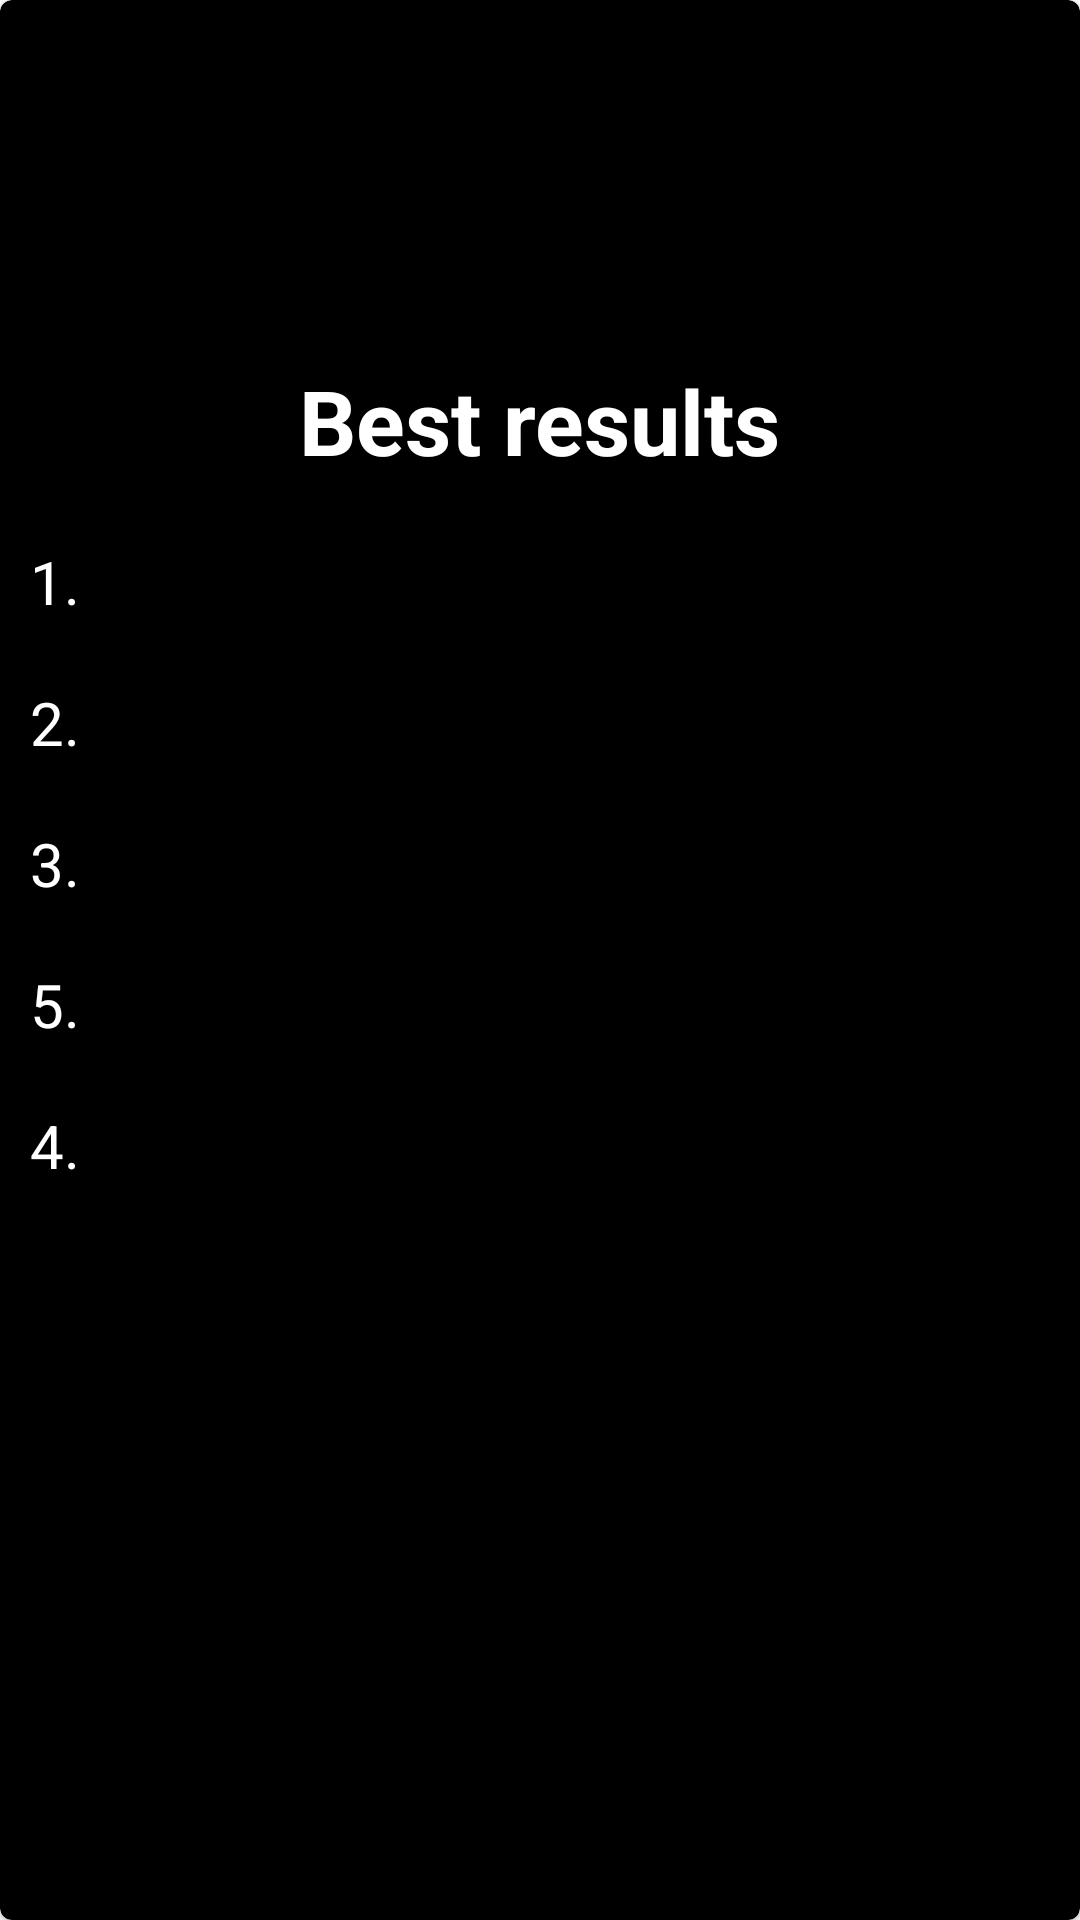

Android layout source for this screen:
<!-- AndroidManifest.xml: application theme Theme.OpenItAll -->
<!-- res/layout/score_popup.xml -->
<?xml version="1.0" encoding="utf-8"?>
<layout xmlns:android="http://schemas.android.com/apk/res/android"
    xmlns:app="http://schemas.android.com/apk/res-auto"
    xmlns:tools="http://schemas.android.com/tools">

    <data>

        <variable
            name="scorePreferences"
            type="com.example.openitall.GameScorePreferences" />
    </data>

    <com.google.android.material.card.MaterialCardView
        android:id="@+id/score_card"
        android:layout_width="300dp"
        android:layout_height="500dp"
        android:backgroundTint="@color/black"
        >

        <androidx.constraintlayout.widget.ConstraintLayout
            android:layout_width="match_parent"
            android:layout_height="match_parent">

            <TextView
                android:id="@+id/first_item_score"
                android:layout_width="wrap_content"
                android:layout_height="wrap_content"
                android:layout_marginStart="10dp"
                android:layout_marginTop="20dp"
                android:text="@string/_1"
                android:textColor="@color/white"
                android:textSize="20sp"
                app:layout_constraintStart_toStartOf="parent"
                app:layout_constraintTop_toBottomOf="@+id/popupHeader" />

            <TextView
                android:id="@+id/second_item_score"
                android:layout_width="wrap_content"
                android:layout_height="wrap_content"
                android:layout_marginStart="10dp"
                android:layout_marginTop="20dp"
                android:text="@string/_2"
                android:textColor="@color/white"
                android:textSize="20sp"
                app:layout_constraintStart_toStartOf="parent"
                app:layout_constraintTop_toBottomOf="@+id/first_item_score" />

            <TextView
                android:id="@+id/third_item_score"
                android:layout_width="wrap_content"
                android:layout_height="wrap_content"
                android:layout_marginStart="10dp"
                android:layout_marginTop="20dp"
                android:text="@string/_3"
                android:textColor="@color/white"
                android:textSize="20sp"
                app:layout_constraintStart_toStartOf="parent"
                app:layout_constraintTop_toBottomOf="@+id/second_item_score" />

            <TextView
                android:id="@+id/fourth_item_score"
                android:layout_width="wrap_content"
                android:layout_height="wrap_content"
                android:layout_marginStart="10dp"
                android:layout_marginTop="20dp"
                android:text="@string/_4"
                android:textColor="@color/white"
                android:textSize="20sp"
                app:layout_constraintStart_toStartOf="parent"
                app:layout_constraintTop_toBottomOf="@+id/fifth_item_score" />

            <TextView
                android:id="@+id/fifth_item_score"
                android:layout_width="wrap_content"
                android:layout_height="wrap_content"
                android:layout_marginStart="10dp"
                android:layout_marginTop="20dp"
                android:text="@string/_5"
                android:textColor="@color/white"
                android:textSize="20sp"
                app:layout_constraintStart_toStartOf="parent"
                app:layout_constraintTop_toBottomOf="@+id/third_item_score" />

            <TextView
                android:id="@+id/first_score"
                android:layout_width="wrap_content"
                android:layout_height="wrap_content"
                android:layout_marginStart="10dp"
                android:layout_marginTop="20dp"
                android:textColor="@color/white"
                android:textSize="20sp"
                app:layout_constraintStart_toEndOf="@+id/first_item_score"
                app:layout_constraintTop_toBottomOf="@+id/popupHeader"
                tools:text="first score result" />

            <TextView
                android:id="@+id/second_score"
                android:layout_width="wrap_content"
                android:layout_height="wrap_content"
                android:layout_marginStart="10dp"
                android:layout_marginTop="20dp"
                android:textColor="@color/white"
                android:textSize="20sp"
                app:layout_constraintStart_toEndOf="@+id/second_item_score"
                app:layout_constraintTop_toBottomOf="@+id/first_score"
                tools:text="first score result" />

            <TextView
                android:id="@+id/third_score"
                android:layout_width="wrap_content"
                android:layout_height="wrap_content"
                android:layout_marginStart="10dp"
                android:layout_marginTop="20dp"
                android:textColor="@color/white"
                android:textSize="20sp"
                app:layout_constraintStart_toEndOf="@+id/third_item_score"
                app:layout_constraintTop_toBottomOf="@+id/second_score"
                tools:text="first score result" />

            <TextView
                android:id="@+id/fourth_score"
                android:layout_width="wrap_content"
                android:layout_height="wrap_content"
                android:layout_marginStart="10dp"
                android:layout_marginTop="20dp"
                android:textColor="@color/white"
                android:textSize="20sp"
                app:layout_constraintStart_toEndOf="@+id/fifth_item_score"
                app:layout_constraintTop_toBottomOf="@+id/third_score"
                tools:text="first score result" />

            <TextView
                android:id="@+id/fifth_score"
                android:layout_width="wrap_content"
                android:layout_height="wrap_content"
                android:layout_marginStart="10dp"
                android:layout_marginTop="20dp"
                android:textColor="@color/white"
                android:textSize="20sp"
                app:layout_constraintStart_toEndOf="@+id/fourth_item_score"
                app:layout_constraintTop_toBottomOf="@+id/fourth_score"
                tools:text="first score result" />

            <TextView
                android:id="@+id/popupHeader"
                android:layout_width="wrap_content"
                android:layout_height="wrap_content"
                android:layout_marginTop="120dp"
                android:text="@string/best_results"
                android:textColor="@color/white"
                android:textSize="30sp"
                android:textStyle="bold"
                app:layout_constraintEnd_toEndOf="parent"
                app:layout_constraintStart_toStartOf="parent"
                app:layout_constraintTop_toTopOf="parent" />

        </androidx.constraintlayout.widget.ConstraintLayout>

    </com.google.android.material.card.MaterialCardView>

</layout>
<!-- resources referenced by this layout -->
<resources>
  <string name="_1">1.</string>
  <string name="_2">2.</string>
  <string name="_3">3.</string>
  <string name="_4">4.</string>
  <string name="_5">5.</string>
  <string name="best_results">Best results</string>
  <style name="Theme.OpenItAll" parent="Theme.MaterialComponents.DayNight.DarkActionBar">
          
          <item name="colorPrimary">@color/purple_500</item>
          <item name="colorPrimaryVariant">@color/purple_700</item>
          <item name="colorOnPrimary">@color/white</item>
          
          <item name="colorSecondary">@color/teal_200</item>
          <item name="colorSecondaryVariant">@color/teal_700</item>
          <item name="colorOnSecondary">@color/light_blue_600</item>
          
          <item name="android:statusBarColor" tools:targetApi="l">?attr/colorPrimaryVariant</item>
          
      </style>
  <!-- not gathered from this repository: default colours our renderer supplied (Android Studio template values) -->
  <color name="purple_500">#FF6200EE</color>
  <color name="purple_700">#FF3700B3</color>
  <color name="teal_200">#FF03DAC5</color>
  <color name="teal_700">#FF018786</color>
  <color name="black">#FF000000</color>
  <color name="white">#FFFFFFFF</color>
</resources>
